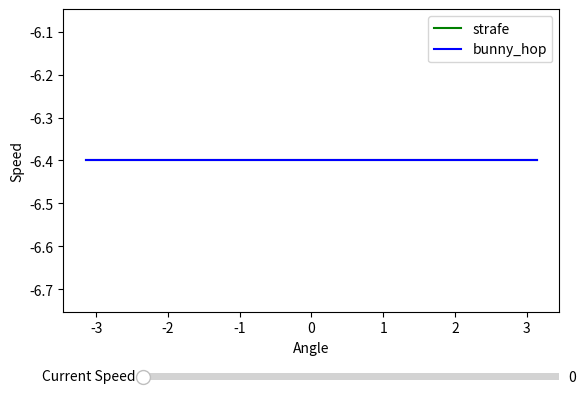

Source code (Python):
import matplotlib.pyplot as plt
import numpy as np

from matplotlib.widgets import Button, Slider
import math

max_speed = 32.0
dt = 0.1
tmax = 0.5
acceleration =  max_speed / tmax

def delta(angle, speed, added_speed):
    return speed - np.sqrt(speed**2 + added_speed**2 - 2 * math.cos(angle) * speed * added_speed)

def strafe(angle, speed):
    projected_speed = math.cos(angle) * speed
    added_speed = np.clip(max_speed - projected_speed, 0.0, acceleration * dt)
    return delta(angle, speed, added_speed)

def bunny_hop(angle, speed):
    projected_speed = math.cos(angle) * speed
    added_speed = acceleration * dt
    if projected_speed + added_speed > max_speed:
        added_speed = max_speed - projected_speed
    return delta(angle, speed, added_speed)

def map(angle, f, speed):
    new_speed = np.ndarray(angle.shape)
    for idx in range(len(angle)):
        new_speed[idx] = f(angle[idx], speed)
    return new_speed

# The parametrized function to be plotted
def f(angle, speed):
    sa = map(angle, strafe, speed)
    ba = map(angle, bunny_hop, speed)
    return np.maximum(sa, ba)

angle = np.linspace(-np.pi, np.pi, 1000)
init_speed = 0

# Create the figure and the line that we will manipulate
fig, ax = plt.subplots()
#proj_speed, = ax.plot(angle, np.cos(angle) * init_speed, c='y')
#max, = ax.plot(angle, f(angle, init_speed), c='r', label='max')
s, = ax.plot(angle, map(angle, strafe, init_speed), c='g', label='strafe')
b, = ax.plot(angle, map(angle, bunny_hop, init_speed), c='b', label='bunny_hop')
ax.autoscale(True)
ax.set_xlabel('Angle')
ax.set_ylabel('Speed')
plt.legend()

# adjust the main plot to make room for the sliders
fig.subplots_adjust(bottom=0.25)

# Make a horizontal slider to control the frequency.
axfreq = fig.add_axes([0.25, 0.1, 0.65, 0.03])
speed_slider = Slider(
    ax=axfreq,
    label='Current Speed',
    valmin=0,
    valmax=2*max_speed,
    valinit=0,
)


# The function to be called anytime a slider's value changes
def update(val):
    #proj_speed.set_ydata(np.cos(angle) * speed_slider.val)
    #max.set_ydata(f(angle, speed_slider.val))
    s.set_ydata(map(angle, strafe, speed_slider.val))
    b.set_ydata(map(angle, bunny_hop, speed_slider.val))
    ax.relim()
    ax.autoscale()
    fig.canvas.draw_idle()


# register the update function with each slider
speed_slider.on_changed(update)

plt.show()
# Create a `matplotlib.widgets.Button` to reset the sliders to initial values.
